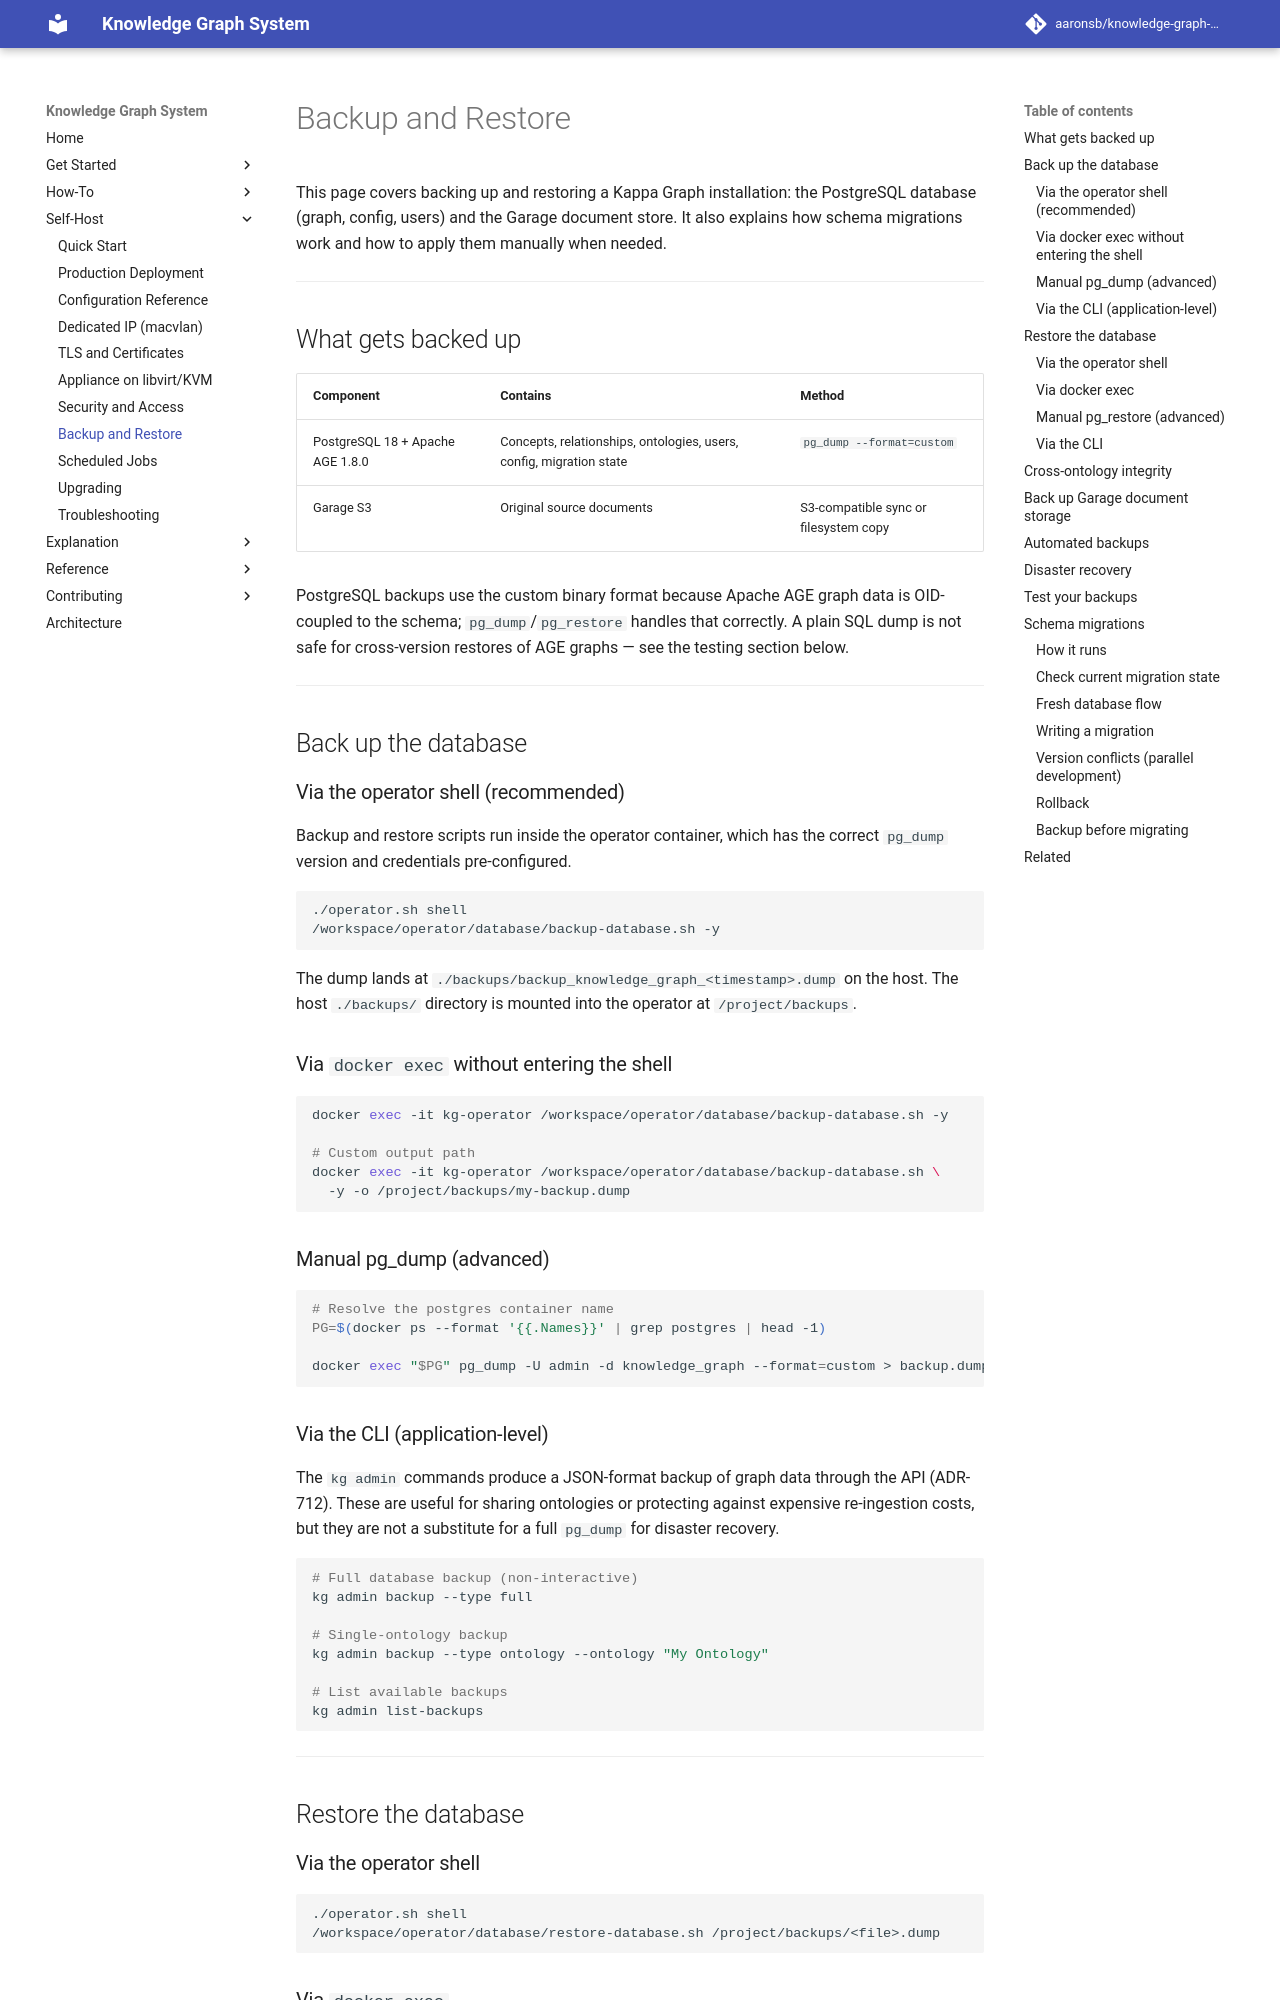

repository: aaronsb/knowledge-graph-system · page: self-host/backup-restore/index.html · generator: mkdocs

---
id: 01.004.H
domain: infra
mode: how-to
---

# Backup and Restore

This page covers backing up and restoring a Kappa Graph installation: the PostgreSQL database (graph, config, users) and the Garage document store. It also explains how schema migrations work and how to apply them manually when needed.

---

## What gets backed up

| Component | Contains | Method |
|---|---|---|
| PostgreSQL 18 + Apache AGE 1.8.0 | Concepts, relationships, ontologies, users, config, migration state | `pg_dump --format=custom` |
| Garage S3 | Original source documents | S3-compatible sync or filesystem copy |

PostgreSQL backups use the custom binary format because Apache AGE graph data is OID-coupled to the schema; `pg_dump`/`pg_restore` handles that correctly. A plain SQL dump is not safe for cross-version restores of AGE graphs — see the testing section below.

---

## Back up the database

### Via the operator shell (recommended)

Backup and restore scripts run inside the operator container, which has the correct `pg_dump` version and credentials pre-configured.

```bash
./operator.sh shell
/workspace/operator/database/backup-database.sh -y
```

The dump lands at `./backups/backup_knowledge_graph_<timestamp>.dump` on the host. The host `./backups/` directory is mounted into the operator at `/project/backups`.

### Via `docker exec` without entering the shell

```bash
docker exec -it kg-operator /workspace/operator/database/backup-database.sh -y

# Custom output path
docker exec -it kg-operator /workspace/operator/database/backup-database.sh \
  -y -o /project/backups/my-backup.dump
```

### Manual pg_dump (advanced)

```bash
# Resolve the postgres container name
PG=$(docker ps --format '{{.Names}}' | grep postgres | head -1)

docker exec "$PG" pg_dump -U admin -d knowledge_graph --format=custom > backup.dump
```

### Via the CLI (application-level)

The `kg admin` commands produce a JSON-format backup of graph data through the API (ADR-712). These are useful for sharing ontologies or protecting against expensive re-ingestion costs, but they are not a substitute for a full `pg_dump` for disaster recovery.

```bash
# Full database backup (non-interactive)
kg admin backup --type full

# Single-ontology backup
kg admin backup --type ontology --ontology "My Ontology"

# List available backups
kg admin list-backups
```

---

## Restore the database

### Via the operator shell

```bash
./operator.sh shell
/workspace/operator/database/restore-database.sh /project/backups/<file>.dump
```
